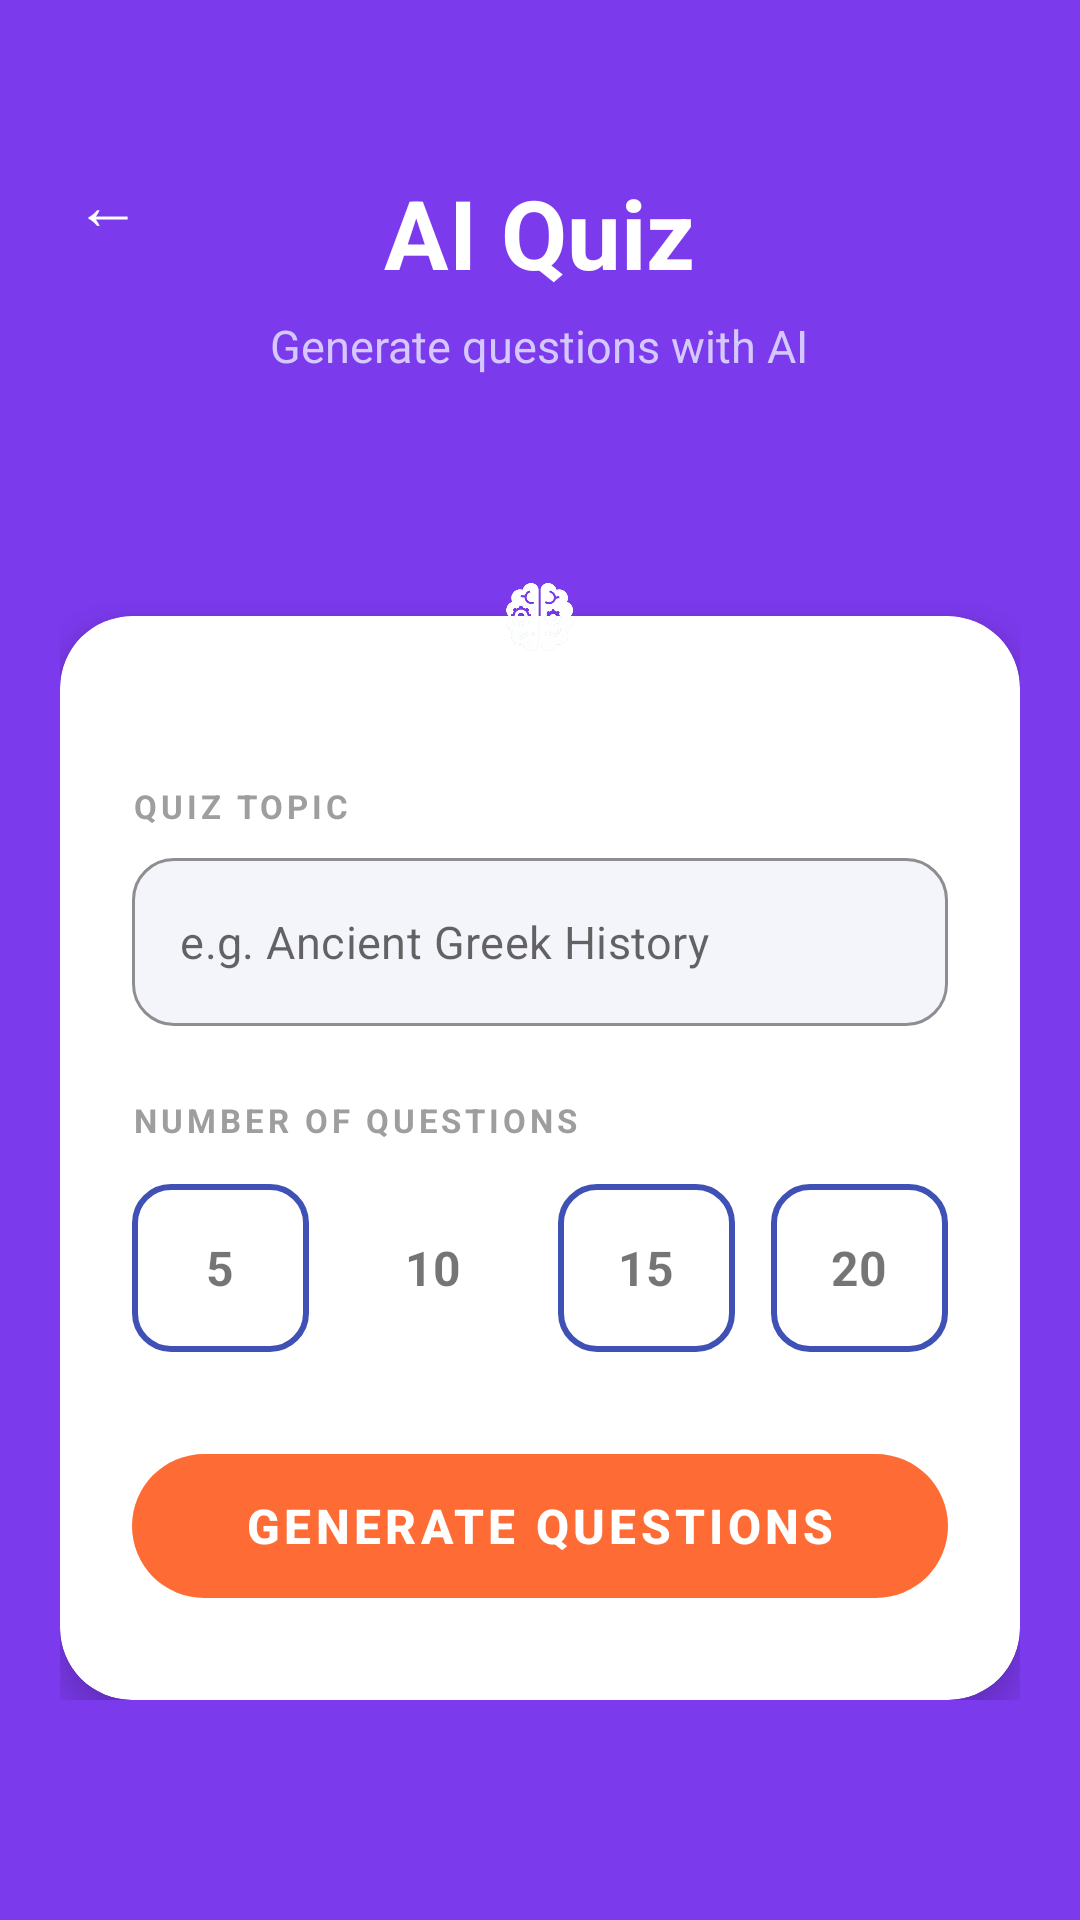

This screen was rendered from an Android layout file. Write that file and the resources it references.
<!-- AndroidManifest.xml: application theme Theme.QuizApp -->
<!-- res/layout/activity_ai_setup.xml -->
<?xml version="1.0" encoding="utf-8"?>
<RelativeLayout
    xmlns:android="http://schemas.android.com/apk/res/android"
    xmlns:app="http://schemas.android.com/apk/res-auto"
    android:layout_width="match_parent"
    android:layout_height="match_parent"
    android:background="#7C3AED">

    
    <TextView
        android:id="@+id/btn_back"
        android:layout_width="40dp"
        android:layout_height="40dp"
        android:layout_marginStart="16dp"
        android:layout_marginTop="48dp"
        android:text="←"
        android:textColor="#FFFFFF"
        android:textSize="22sp"
        android:gravity="center"
        android:background="?attr/selectableItemBackgroundBorderless" />

    
    <LinearLayout
        android:id="@+id/title_block"
        android:layout_width="match_parent"
        android:layout_height="wrap_content"
        android:orientation="vertical"
        android:gravity="center_horizontal"
        android:layout_marginTop="56dp">

        <TextView
            android:layout_width="wrap_content"
            android:layout_height="wrap_content"
            android:text="AI Quiz"
            android:textColor="#FFFFFF"
            android:textSize="32sp"
            android:textStyle="bold" />

        <TextView
            android:layout_width="wrap_content"
            android:layout_height="wrap_content"
            android:layout_marginTop="6dp"
            android:text="Generate questions with AI"
            android:textColor="#D4C8FF"
            android:textSize="15sp" />

    </LinearLayout>

    
    <ScrollView
        android:layout_width="match_parent"
        android:layout_height="match_parent"
        android:layout_below="@id/title_block"
        android:layout_marginTop="40dp"
        android:fillViewport="true">

        <LinearLayout
            android:layout_width="match_parent"
            android:layout_height="wrap_content"
            android:orientation="vertical"
            android:paddingStart="20dp"
            android:paddingEnd="20dp"
            android:paddingBottom="32dp">

            
            <RelativeLayout
                android:layout_width="match_parent"
                android:layout_height="wrap_content">

                
                <androidx.cardview.widget.CardView
                    android:id="@+id/main_card"
                    android:layout_width="match_parent"
                    android:layout_height="wrap_content"
                    android:layout_marginTop="40dp"
                    app:cardCornerRadius="24dp"
                    app:cardElevation="8dp"
                    app:cardBackgroundColor="#FFFFFF">

                    <LinearLayout
                        android:layout_width="match_parent"
                        android:layout_height="wrap_content"
                        android:orientation="vertical"
                        android:paddingStart="24dp"
                        android:paddingEnd="24dp"
                        android:paddingTop="56dp"
                        android:paddingBottom="28dp">

                        
                        <TextView
                            android:layout_width="wrap_content"
                            android:layout_height="wrap_content"
                            android:text="QUIZ TOPIC"
                            android:textColor="#9E9E9E"
                            android:textSize="11sp"
                            android:textStyle="bold"
                            android:letterSpacing="0.12"
                            android:layout_marginBottom="10dp" />

                        
                        <com.google.android.material.textfield.TextInputLayout
                            android:id="@+id/til_topic"
                            android:layout_width="match_parent"
                            android:layout_height="wrap_content"
                            style="@style/Widget.MaterialComponents.TextInputLayout.OutlinedBox"
                            app:boxCornerRadiusTopStart="14dp"
                            app:boxCornerRadiusTopEnd="14dp"
                            app:boxCornerRadiusBottomStart="14dp"
                            app:boxCornerRadiusBottomEnd="14dp"
                            app:boxStrokeColor="#E8E8F0"
                            app:boxBackgroundColor="#F4F4FB"
                            app:hintEnabled="false">

                            <com.google.android.material.textfield.TextInputEditText
                                android:id="@+id/et_topic"
                                android:layout_width="match_parent"
                                android:layout_height="56dp"
                                android:hint="e.g. Ancient Greek History"
                                android:textSize="15sp"
                                android:inputType="text"
                                android:imeOptions="actionDone" />

                        </com.google.android.material.textfield.TextInputLayout>

                        
                        <TextView
                            android:layout_width="wrap_content"
                            android:layout_height="wrap_content"
                            android:text="NUMBER OF QUESTIONS"
                            android:textColor="#9E9E9E"
                            android:textSize="11sp"
                            android:textStyle="bold"
                            android:letterSpacing="0.12"
                            android:layout_marginTop="24dp"
                            android:layout_marginBottom="14dp" />

                        
                        <LinearLayout
                            android:layout_width="match_parent"
                            android:layout_height="wrap_content"
                            android:orientation="horizontal"
                            android:weightSum="4">

                            <TextView
                                android:id="@+id/chip_5"
                                android:layout_width="0dp"
                                android:layout_height="56dp"
                                android:layout_weight="1"
                                android:layout_marginEnd="6dp"
                                android:text="5"
                                android:textSize="16sp"
                                android:textStyle="bold"
                                android:gravity="center"
                                android:background="@drawable/chip_unselected" />

                            <TextView
                                android:id="@+id/chip_10"
                                android:layout_width="0dp"
                                android:layout_height="56dp"
                                android:layout_weight="1"
                                android:layout_marginStart="6dp"
                                android:layout_marginEnd="6dp"
                                android:text="10"
                                android:textSize="16sp"
                                android:textStyle="bold"
                                android:gravity="center"
                                android:background="@drawable/chip_selected" />

                            <TextView
                                android:id="@+id/chip_15"
                                android:layout_width="0dp"
                                android:layout_height="56dp"
                                android:layout_weight="1"
                                android:layout_marginStart="6dp"
                                android:layout_marginEnd="6dp"
                                android:text="15"
                                android:textSize="16sp"
                                android:textStyle="bold"
                                android:gravity="center"
                                android:background="@drawable/chip_unselected" />

                            <TextView
                                android:id="@+id/chip_20"
                                android:layout_width="0dp"
                                android:layout_height="56dp"
                                android:layout_weight="1"
                                android:layout_marginStart="6dp"
                                android:text="20"
                                android:textSize="16sp"
                                android:textStyle="bold"
                                android:gravity="center"
                                android:background="@drawable/chip_unselected" />

                        </LinearLayout>

                        
                        <com.google.android.material.button.MaterialButton
                            android:id="@+id/btn_generate"
                            android:layout_width="match_parent"
                            android:layout_height="60dp"
                            android:layout_marginTop="28dp"
                            android:text="Generate Questions"
                            android:textColor="#FFFFFF"
                            android:textSize="16sp"
                            android:textStyle="bold"
                            app:backgroundTint="#FF6B35"
                            app:cornerRadius="32dp" />

                    </LinearLayout>
                </androidx.cardview.widget.CardView>

                
                <ImageView
                    android:layout_width="80dp"
                    android:layout_height="80dp"
                    android:layout_centerHorizontal="true"
                    android:layout_alignTop="@id/main_card"
                    android:layout_marginTop="-40dp"
                    android:src="@drawable/ic_ai"
                    android:padding="16dp"
                    android:background="@drawable/circle_orange"
                    android:elevation="8dp" />

            </RelativeLayout>

        </LinearLayout>
    </ScrollView>

</RelativeLayout>
<!-- resources referenced by this layout -->
<resources>
  <!-- drawable chip_unselected (drawable) -->
  <?xml version="1.0" encoding="utf-8"?>
  <shape xmlns:android="http://schemas.android.com/apk/res/android"
      android:shape="rectangle">
      <solid android:color="#FFFFFF" />
      <stroke android:width="2dp" android:color="#3F51B5" />
      <corners android:radius="12dp" />
  </shape>
  <!-- drawable ic_ai: png bitmap (drawable, 73524 bytes) -->
  <style name="Theme.QuizApp" parent="Theme.MaterialComponents.Light.NoActionBar">
  
          
          <item name="colorPrimary">@color/primary</item>
          <item name="colorPrimaryVariant">@color/primary_dark</item>
  
          
          <item name="android:statusBarColor">@color/primary_dark</item>
  
          
          <item name="textInputStyle">
              @style/Widget.MaterialComponents.TextInputLayout.OutlinedBox
          </item>
  
          
          <item name="materialButtonStyle">
              @style/Widget.MaterialComponents.Button.UnelevatedButton
          </item>
      </style>
  <color name="primary">#3F51B5</color>
  <color name="primary_dark">#283593</color>
</resources>
